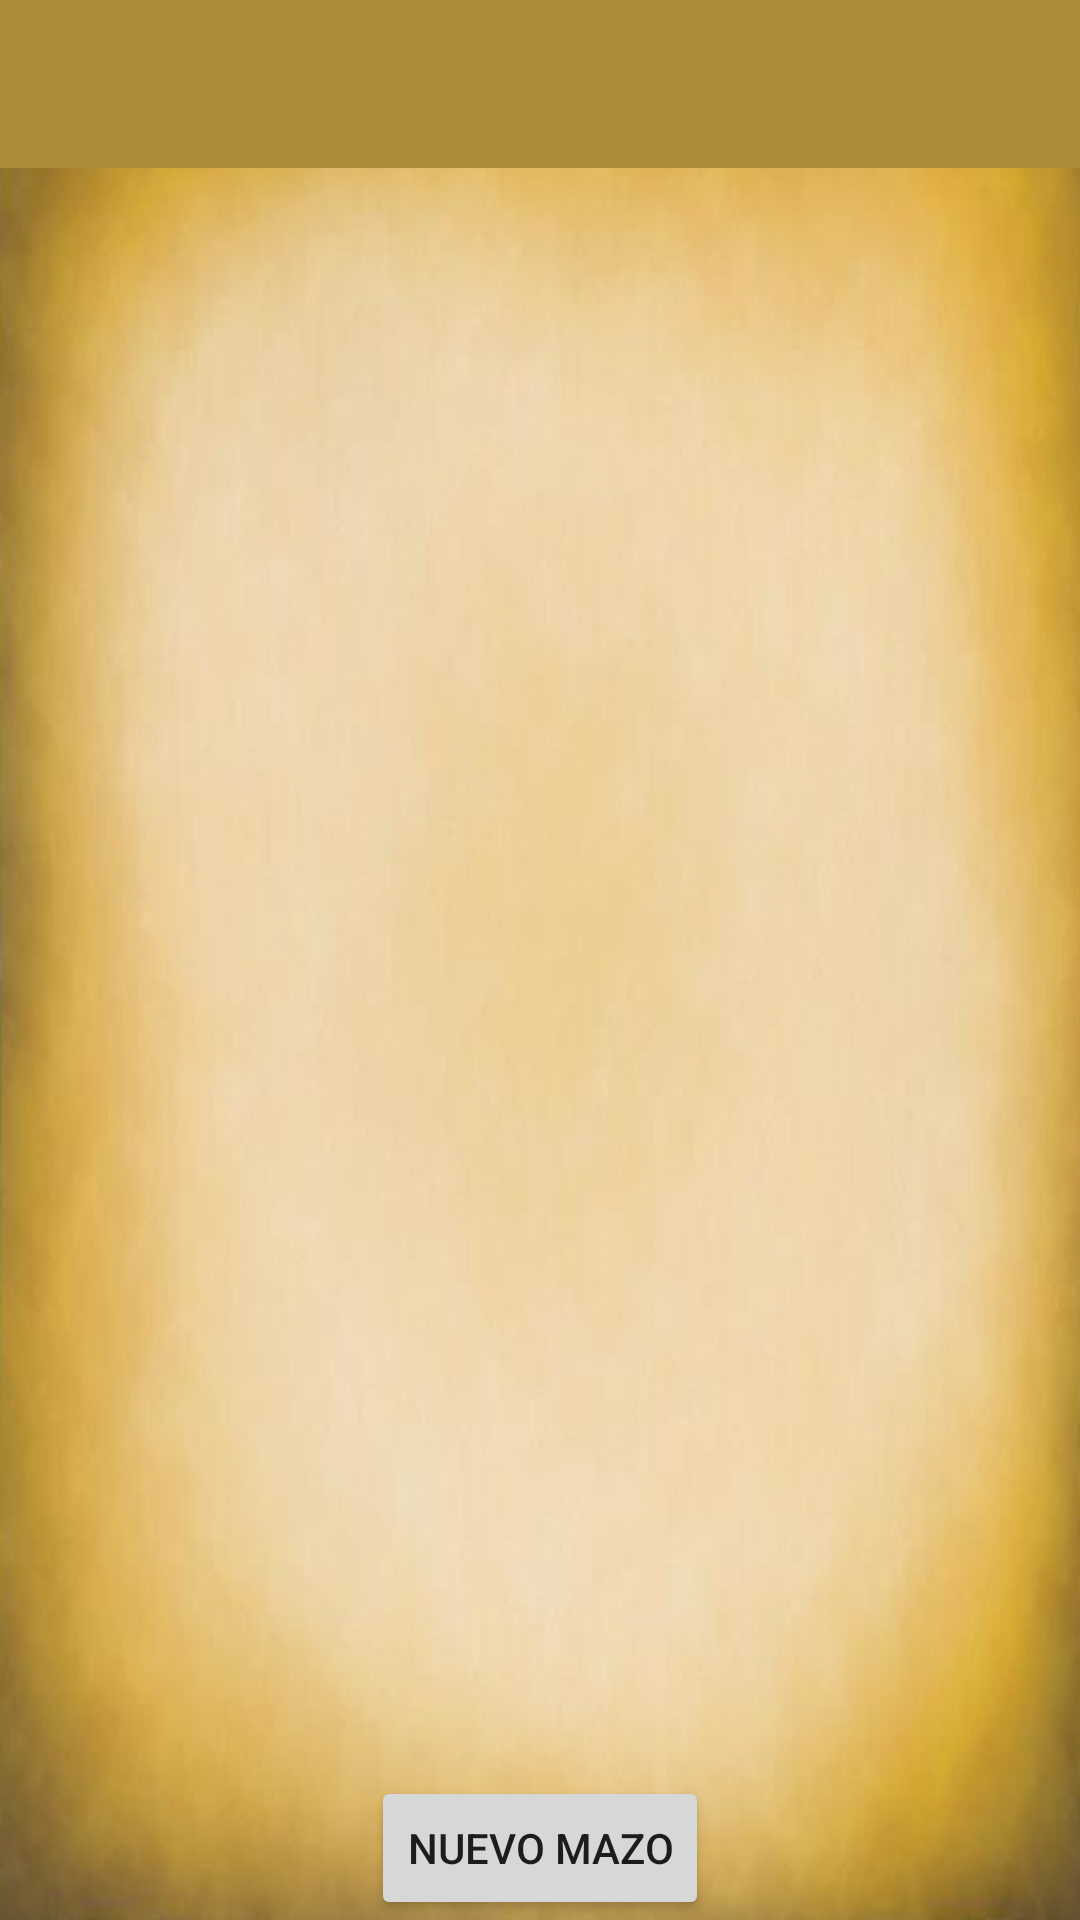

Produce the Android XML layout that renders to this screen, including the resource entries it uses.
<!-- AndroidManifest.xml: application theme AppTheme -->
<!-- res/layout/activity_my_deck.xml -->
<?xml version="1.0" encoding="utf-8"?>
<RelativeLayout xmlns:android="http://schemas.android.com/apk/res/android"
    android:orientation="vertical" android:layout_width="match_parent"
    android:layout_height="match_parent"
    android:background="@drawable/img_background">
    <include
        android:id = "@+id/toolbar"
        layout="@layout/toolbar"/>
    <Button
        android:layout_alignParentBottom="true"
        android:layout_centerHorizontal="true"
        android:layout_marginTop="@dimen/activity_horizontal_margin"
        android:layout_marginBottom="@dimen/activity_horizontal_margin"
        android:text="Nuevo Mazo"
        android:layout_width="wrap_content"
        android:layout_height="wrap_content"
        android:id="@+id/dp_btn_new_deck" />
    <ListView
        android:layout_below="@id/toolbar"
        android:layout_above="@id/dp_btn_new_deck"
        android:id="@+id/dp_list_decks"
        android:layout_width="match_parent"
        android:layout_height="match_parent"/>
</RelativeLayout>
<!-- res/layout/toolbar.xml (included above) -->
<?xml version="1.0" encoding="utf-8"?>
<android.support.v7.widget.Toolbar
    android:id="@+id/toolbar"
    android:layout_width="match_parent"
    android:layout_height="?attr/actionBarSize"
    app:popupTheme="@style/AppTheme.PopupOverlay"
    android:theme="@style/MylpediaDrawerColorTheme"
    xmlns:android="http://schemas.android.com/apk/res/android"
    xmlns:app="http://schemas.android.com/apk/res-auto">
</android.support.v7.widget.Toolbar>
<!-- resources referenced by this layout -->
<resources>
  <!-- drawable img_background: jpg bitmap (drawable, 103282 bytes) -->
  <style name="AppTheme.PopupOverlay" parent="ThemeOverlay.AppCompat.Light" />
  <style name="MylpediaDrawerColorTheme" parent="Theme.AppCompat.Light.DarkActionBar">
          <item name="android:background">@color/colorToolbar</item>
          <item name="colorControlActivated">@color/colorBlack</item>
          <item name="android:actionMenuTextColor">@color/colorBlack</item>
      </style>
  <style name="AppTheme" parent="Theme.AppCompat.Light.DarkActionBar">
          
          <item name="colorPrimary">@color/colorPrimary</item>
          <item name="colorPrimaryDark">@color/colorPrimaryDark</item>
          <item name="colorAccent">@color/colorAccent</item>
      </style>
  <color name="colorToolbar">#ae8b39</color>
  <color name="colorBlack">#000000</color>
  <color name="colorPrimary">#3F51B5</color>
  <color name="colorPrimaryDark">#303F9F</color>
  <color name="colorAccent">#FF4081</color>
</resources>
